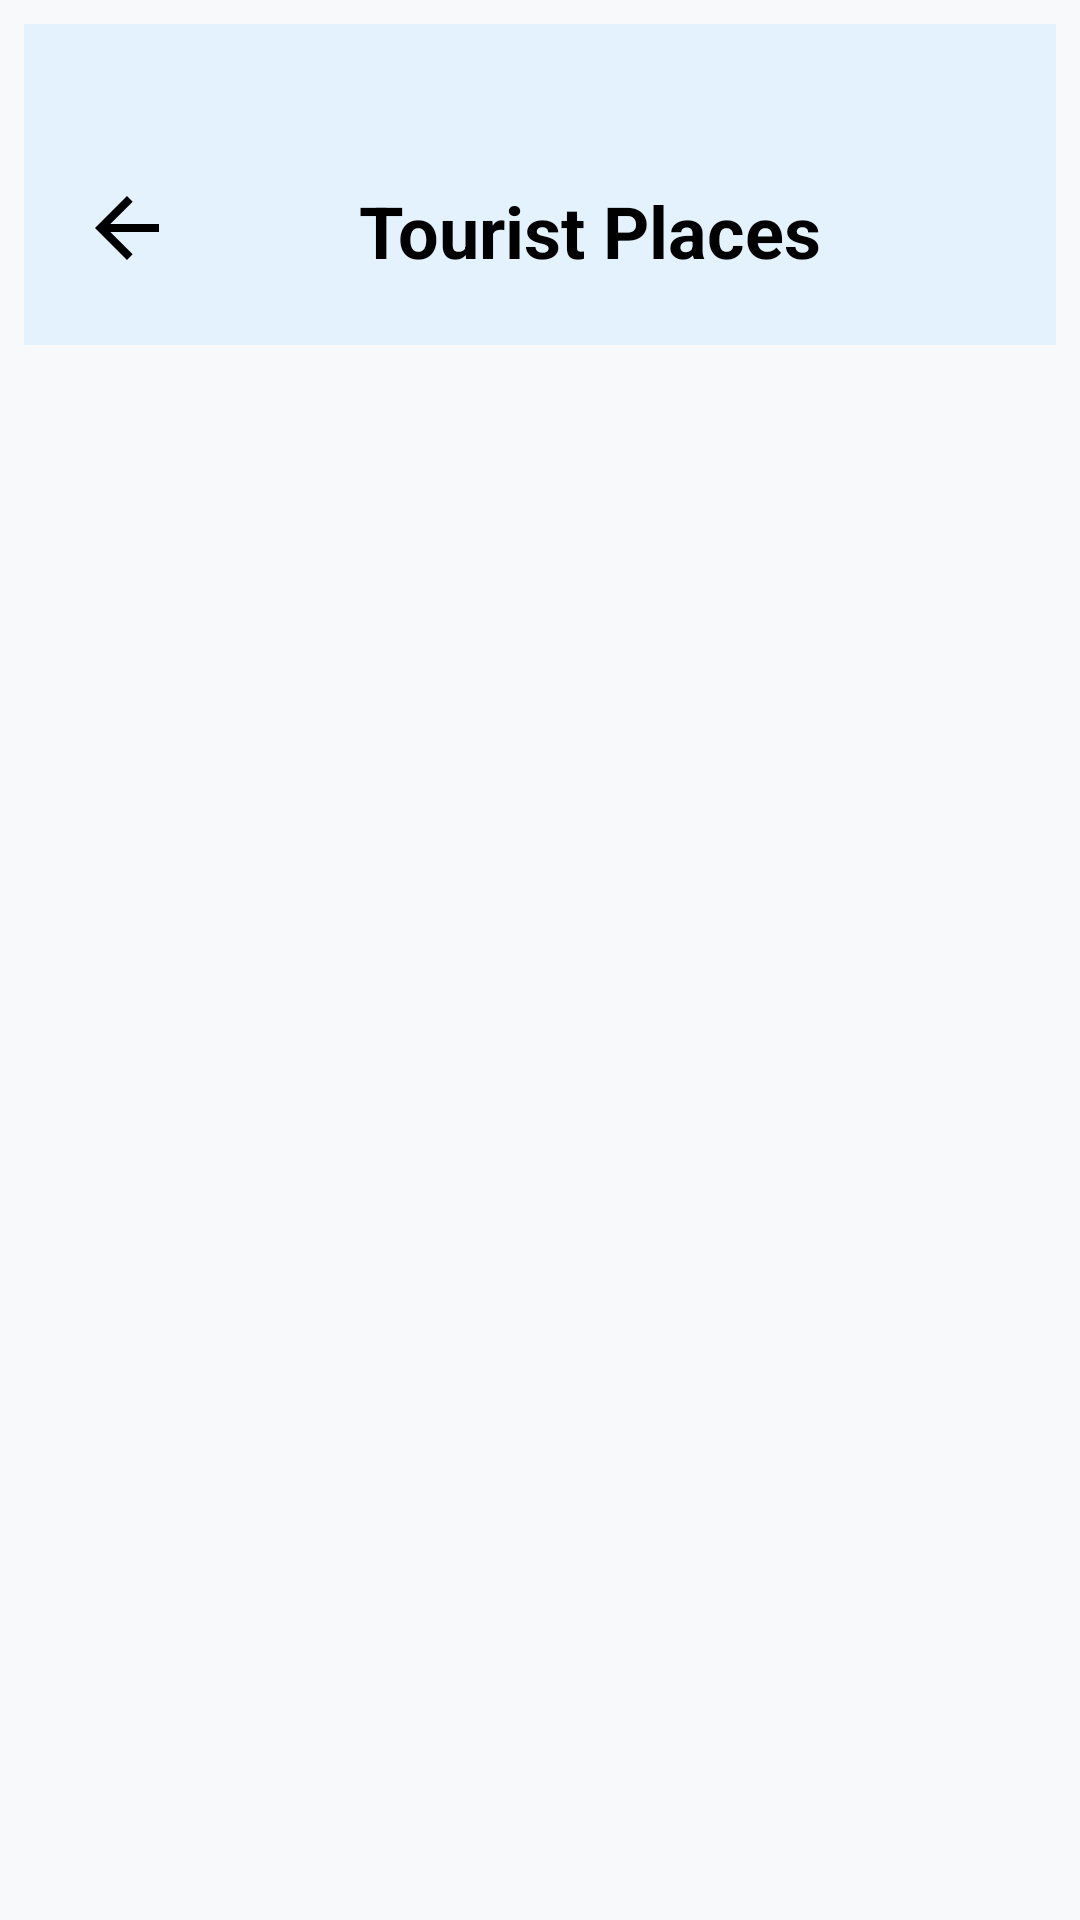

Reconstruct the res/layout file that produces this screen, plus the resources it refers to.
<!-- AndroidManifest.xml: application theme Theme.RajkotExplore -->
<!-- res/layout/activity_tourist.xml -->
<?xml version="1.0" encoding="utf-8"?>
<androidx.constraintlayout.widget.ConstraintLayout
    xmlns:android="http://schemas.android.com/apk/res/android"
    xmlns:app="http://schemas.android.com/apk/res-auto"
    xmlns:tools="http://schemas.android.com/tools"
    android:layout_width="match_parent"
    android:layout_height="match_parent"
    android:padding="8dp">

    

    <androidx.constraintlayout.widget.ConstraintLayout
        android:id="@+id/linearLayout8"
        android:layout_width="408dp"
        android:layout_height="107dp"
        android:background="@color/light_blue"
        android:padding="16dp"
        app:layout_constraintEnd_toEndOf="parent"
        app:layout_constraintStart_toStartOf="parent"
        app:layout_constraintTop_toTopOf="parent">

        <TextView
            android:id="@+id/textView4"
            android:layout_width="200dp"
            android:layout_height="38dp"
            android:layout_marginStart="120dp"
            android:layout_marginTop="50dp"
            android:layout_marginEnd="72dp"
            android:layout_marginBottom="3dp"
            android:gravity="center"
            android:text="Tourist Places"
            android:textColor="@android:color/black"
            android:textSize="24sp"
            android:textStyle="bold"
            app:layout_constraintBottom_toBottomOf="parent"
            app:layout_constraintEnd_toEndOf="parent"
            app:layout_constraintHorizontal_bias="1.0"
            app:layout_constraintStart_toStartOf="parent"
            app:layout_constraintTop_toTopOf="parent"
            app:layout_constraintVertical_bias="1.0" />

        <ImageView
            android:id="@+id/btnBack"
            android:layout_width="40dp"
            android:layout_height="40dp"
            android:layout_marginStart="32dp"
            android:layout_marginTop="32dp"
            android:layout_marginEnd="320dp"
            android:layout_marginBottom="19dp"
            android:padding="4dp"
            android:src="@drawable/ic_back"
            app:layout_constraintBottom_toBottomOf="parent"
            app:layout_constraintEnd_toEndOf="parent"
            app:layout_constraintHorizontal_bias="0.125"
            app:layout_constraintStart_toStartOf="parent"
            app:layout_constraintTop_toTopOf="parent"
            app:layout_constraintVertical_bias="0.0" />
    </androidx.constraintlayout.widget.ConstraintLayout>

    <androidx.recyclerview.widget.RecyclerView
        android:id="@+id/recycleTourist"
        android:layout_width="0dp"
        android:layout_height="0dp"
        android:padding="8dp"
        app:layout_constraintTop_toBottomOf="@id/linearLayout8"
        app:layout_constraintBottom_toBottomOf="parent"
        app:layout_constraintStart_toStartOf="parent"
        app:layout_constraintEnd_toEndOf="parent"/>

</androidx.constraintlayout.widget.ConstraintLayout>
<!-- resources referenced by this layout -->
<resources>
  <color name="light_blue">#E3F2FD</color>
  <!-- drawable ic_back (drawable) -->
  <vector xmlns:android="http://schemas.android.com/apk/res/android"
      android:width="24dp"
      android:height="24dp"
      android:viewportWidth="24"
      android:viewportHeight="24"
      android:tint="@android:color/black">
  
      <path
          android:fillColor="@android:color/black"
          android:pathData="M20,11H7.83l5.59,-5.59L12,4l-8,8 8,8 1.41,-1.41L7.83,13H20v-2z"/>
  </vector>
  <style name="Theme.RajkotExplore" parent="Base.Theme.RajkotExplore" />
  <style name="Base.Theme.RajkotExplore" parent="Theme.Material3.DayNight.NoActionBar">
          
          <item name="colorPrimary">#3B9EDB</item>
          <item name="colorPrimaryVariant">#2E7DB3</item>
          <item name="colorOnPrimary">#FFFFFF</item>
  
          
          <item name="colorSecondary">#EC8B2C</item>
          <item name="colorSecondaryVariant">#D67A1F</item>
          <item name="colorOnSecondary">#FFFFFF</item>
  
          
          <item name="android:colorBackground">#F8F9FA</item>
          <item name="colorSurface">#FFFFFF</item>
          <item name="colorOnBackground">#212121</item>
          <item name="colorOnSurface">#212121</item>
  
          
          <item name="android:statusBarColor">@android:color/transparent</item>
          <item name="android:windowLightStatusBar" tools:targetApi="m">true</item>
  
          
          <item name="android:navigationBarColor">#FFFFFF</item>
          <item name="android:windowLightNavigationBar" tools:targetApi="o_mr1">true</item>
  
          
          <item name="android:windowDrawsSystemBarBackgrounds">true</item>
  
          
          <item name="shapeAppearanceSmallComponent">@style/ShapeAppearance.RajkotExplore.SmallComponent</item>
          <item name="shapeAppearanceMediumComponent">@style/ShapeAppearance.RajkotExplore.MediumComponent</item>
      </style>
  <style name="ShapeAppearance.RajkotExplore.SmallComponent" parent="ShapeAppearance.Material3.SmallComponent">
          <item name="cornerFamily">rounded</item>
          <item name="cornerSize">12dp</item>
      </style>
  <style name="ShapeAppearance.RajkotExplore.MediumComponent" parent="ShapeAppearance.Material3.MediumComponent">
          <item name="cornerFamily">rounded</item>
          <item name="cornerSize">16dp</item>
      </style>
</resources>
